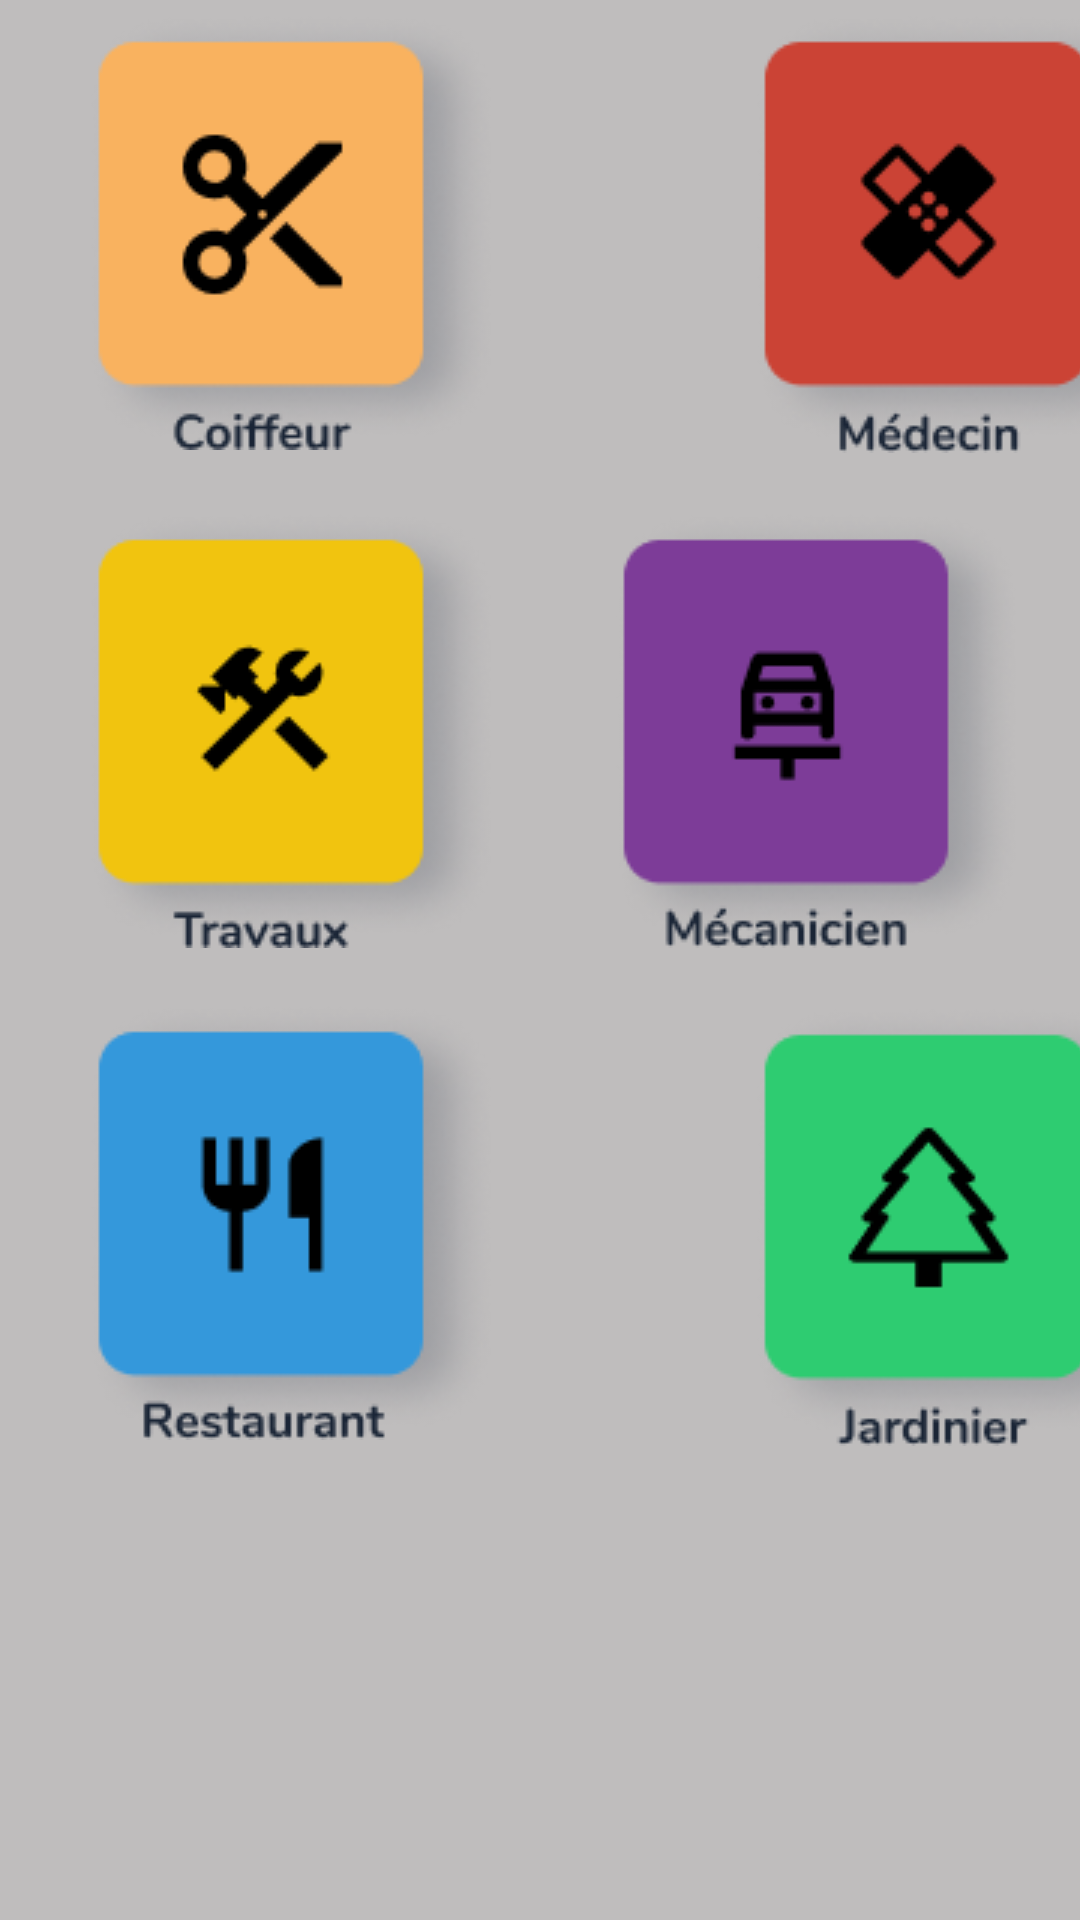

Android layout source for this screen:
<!-- AndroidManifest.xml: application theme Theme.App_service -->
<!-- res/layout/fragment_home.xml -->
<?xml version="1.0" encoding="utf-8"?>
<androidx.constraintlayout.widget.ConstraintLayout xmlns:android="http://schemas.android.com/apk/res/android"
    xmlns:app="http://schemas.android.com/apk/res-auto"
    xmlns:tools="http://schemas.android.com/tools"
    android:layout_width="match_parent"
    android:layout_height="match_parent"
    android:background="#BFBDBD">

    <TextView
        android:id="@+id/text_home"
        android:layout_width="match_parent"
        android:layout_height="wrap_content"
        android:layout_marginStart="8dp"
        android:layout_marginTop="8dp"
        android:layout_marginEnd="8dp"
        android:textAlignment="center"
        android:textSize="20sp"
        android:textColor="#BFBDBD"
        app:layout_constraintBottom_toBottomOf="parent"
        app:layout_constraintEnd_toEndOf="parent"
        app:layout_constraintStart_toStartOf="parent"
        app:layout_constraintTop_toTopOf="parent"
        android:background="#BFBDBD"/>


    <ImageButton
        android:id="@+id/coiffeurButton"
        android:onClick="onClick"
        android:layout_width="wrap_content"
        android:layout_height="wrap_content"
        android:layout_alignParentStart="true"
        android:layout_alignParentTop="true"
        android:layout_marginStart="28dp"
        android:layout_marginTop="4dp"
        android:background="#BFBDBD"
        app:layout_constraintStart_toStartOf="parent"
        app:layout_constraintTop_toTopOf="parent"
        app:srcCompat="@drawable/icon_coiffeur"
        tools:ignore="ContentDescription,SpeakableTextPresentCheck" />

    <ImageButton
        android:id="@+id/imageButton2"
        android:layout_width="wrap_content"
        android:layout_height="149dp"
        android:layout_alignParentTop="true"
        android:layout_alignParentEnd="true"
        android:layout_marginStart="84dp"
        android:layout_marginTop="184dp"
        android:layout_marginEnd="24dp"
        android:background="#BFBDBD"
        app:layout_constraintEnd_toEndOf="parent"
        app:layout_constraintHorizontal_bias="0.0"
        app:layout_constraintStart_toEndOf="@+id/coiffeurButton"
        app:layout_constraintTop_toBottomOf="@+id/coiffeurButton"
        app:srcCompat="@drawable/icon_jardinier"
        tools:ignore="ContentDescription,SpeakableTextPresentCheck" />

    <ImageButton
        android:id="@+id/imageButton3"
        android:layout_width="wrap_content"
        android:layout_height="wrap_content"
        android:layout_alignParentStart="true"
        android:layout_alignParentTop="true"
        android:layout_marginTop="20dp"
        android:layout_marginEnd="16dp"
        android:background="#BFBDBD"
        app:layout_constraintEnd_toEndOf="parent"
        app:layout_constraintHorizontal_bias="0.922"
        app:layout_constraintStart_toEndOf="@+id/coiffeurButton"
        app:layout_constraintTop_toBottomOf="@+id/coiffeurButton"
        app:srcCompat="@drawable/icon_mecanicien"
        tools:ignore="ContentDescription,SpeakableTextPresentCheck" />

    <ImageButton
        android:id="@+id/imageButton4"
        android:layout_width="wrap_content"
        android:layout_height="wrap_content"
        android:layout_alignParentTop="true"
        android:layout_alignParentEnd="true"
        android:layout_marginStart="84dp"
        android:background="#BFBDBD"
        app:layout_constraintStart_toEndOf="@+id/coiffeurButton"
        app:layout_constraintTop_toTopOf="@+id/coiffeurButton"
        app:srcCompat="@drawable/icon_medecin"
        tools:ignore="ContentDescription,SpeakableTextPresentCheck" />

    <ImageButton
        android:id="@+id/imageButton5"
        android:layout_width="wrap_content"
        android:layout_height="wrap_content"
        android:layout_alignParentStart="true"
        android:layout_alignParentBottom="true"
        android:layout_marginTop="184dp"
        android:background="#BFBDBD"
        app:layout_constraintStart_toStartOf="@+id/coiffeurButton"
        app:layout_constraintTop_toBottomOf="@+id/coiffeurButton"
        app:srcCompat="@drawable/icon_restaurant"
        tools:ignore="ContentDescription,SpeakableTextPresentCheck" />

    <ImageButton
        android:id="@+id/imageButton6"
        android:layout_width="wrap_content"
        android:layout_height="wrap_content"
        android:layout_alignParentEnd="true"
        android:layout_alignParentBottom="true"
        android:layout_marginTop="20dp"
        android:background="#BFBDBD"
        app:layout_constraintStart_toStartOf="@+id/coiffeurButton"
        app:layout_constraintTop_toBottomOf="@+id/coiffeurButton"
        app:srcCompat="@drawable/icon_travaux"
        tools:ignore="ContentDescription,SpeakableTextPresentCheck" />

</androidx.constraintlayout.widget.ConstraintLayout>
<!-- resources referenced by this layout -->
<resources>
  <!-- drawable icon_coiffeur: png bitmap (drawable-v24, 13267 bytes) -->
  <!-- drawable icon_jardinier: png bitmap (drawable-v24, 12703 bytes) -->
  <!-- drawable icon_mecanicien: png bitmap (drawable-v24, 12865 bytes) -->
  <!-- drawable icon_medecin: png bitmap (drawable-v24, 13145 bytes) -->
  <!-- drawable icon_restaurant: png bitmap (drawable-v24, 12559 bytes) -->
  <!-- drawable icon_travaux: png bitmap (drawable-v24, 12679 bytes) -->
  <style name="Theme.App_service" parent="Theme.MaterialComponents.DayNight.DarkActionBar">
          
          <item name="colorPrimary">#F9B25F</item>
          <item name="colorPrimaryVariant">@color/black</item>
          <item name="colorOnPrimary">@color/white</item>
          
          <item name="colorSecondary">#F9B25F</item>
          <item name="colorSecondaryVariant">#F9B25F</item>
          <item name="colorOnSecondary">@color/black</item>
          
          <item name="android:statusBarColor" tools:targetApi="l">?attr/colorPrimaryVariant</item>
          
      </style>
  <!-- not gathered from this repository: default colours our renderer supplied (Android Studio template values) -->
  <color name="black">#FF000000</color>
  <color name="white">#FFFFFFFF</color>
</resources>
